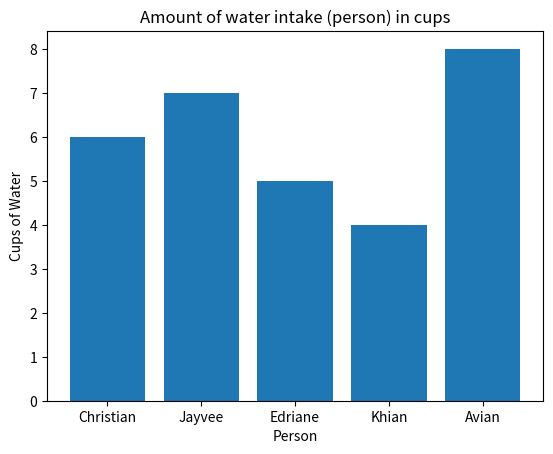

Here is the Python script that generated this plot:
import matplotlib.pyplot as plt

person = ["Christian", "Jayvee", "Edriane", "Khian", "Avian"]
intake = [6, 7, 5, 4, 8]

plt.title("Amount of water intake (person) in cups")
plt.xlabel("Person")
plt.ylabel("Cups of Water")
plt.bar(person, intake)
# plt.grid(True)
plt.show()